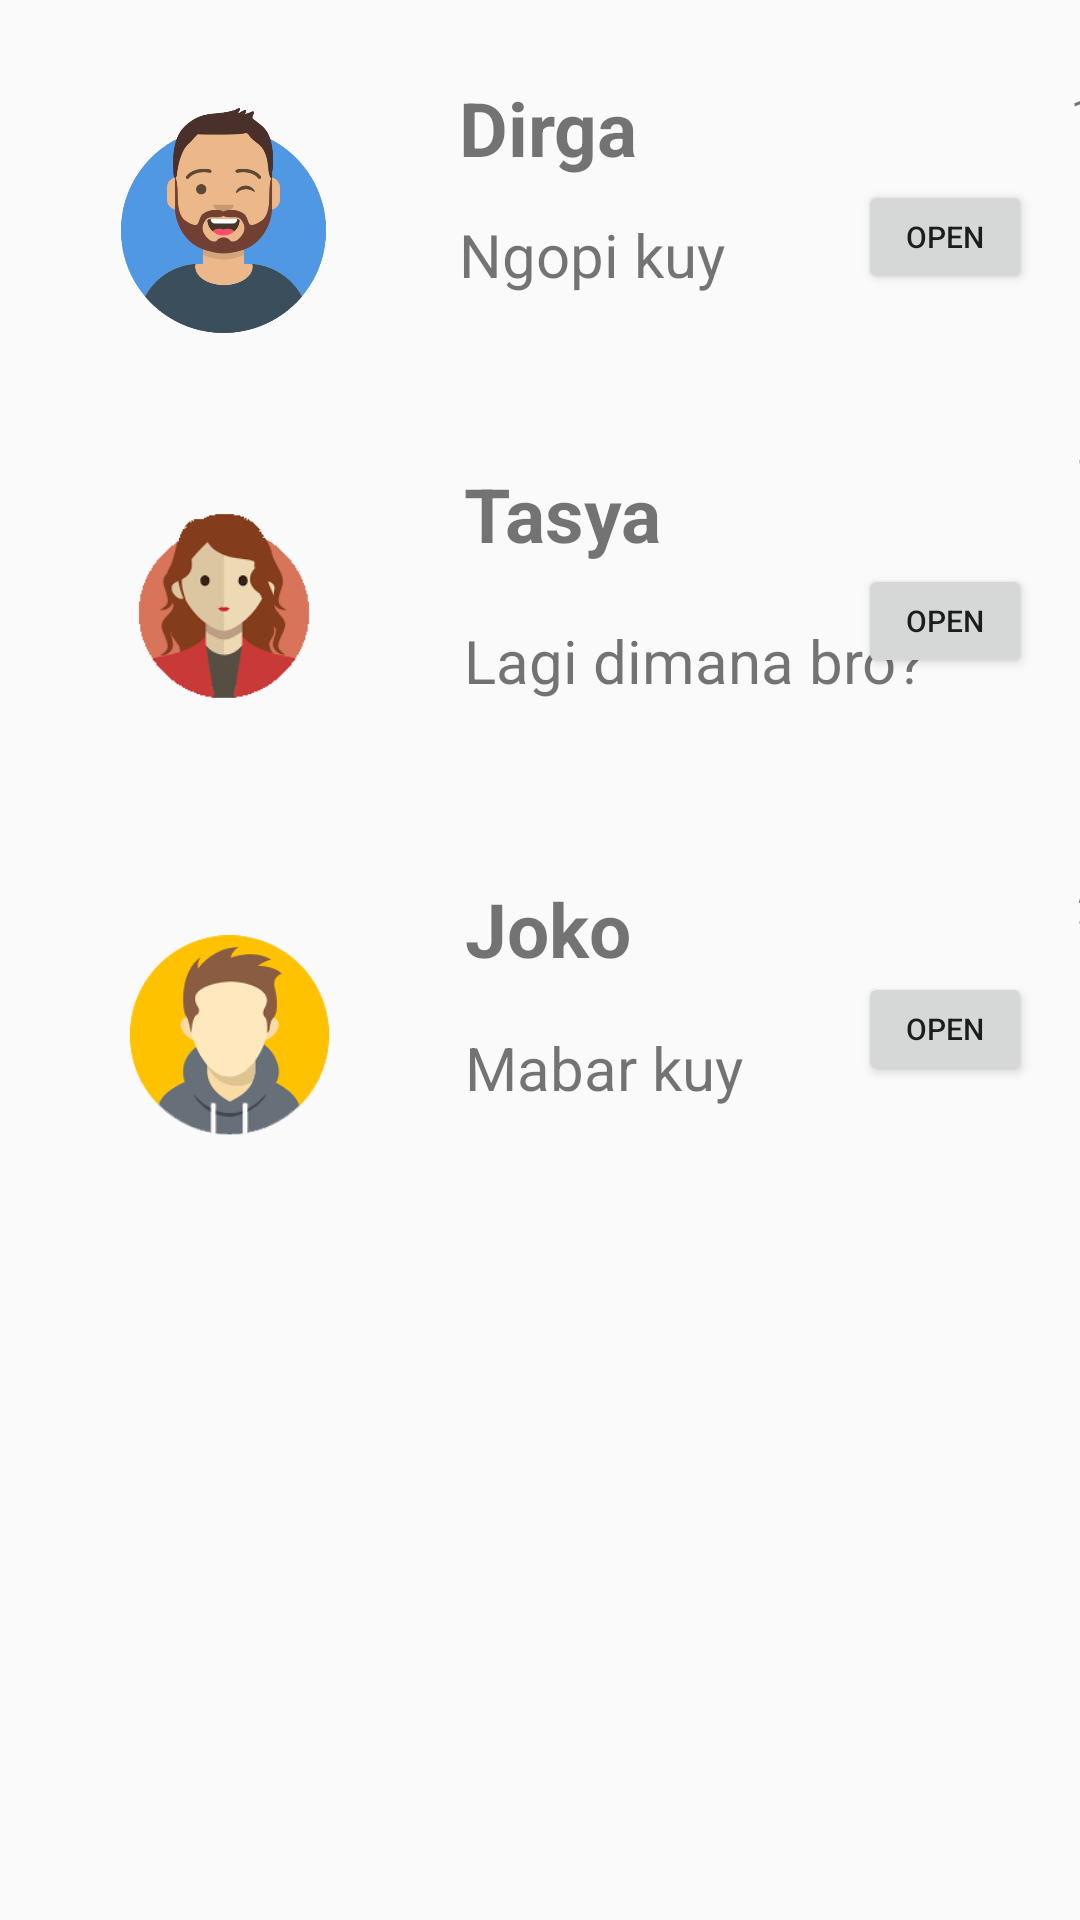

Write the Android layout XML for this screen, with the resource values it uses.
<!-- AndroidManifest.xml: application theme Theme.Nyobaslidetab -->
<!-- res/layout/fragment_tab1.xml -->
<?xml version="1.0" encoding="utf-8"?>
<RelativeLayout xmlns:android="http://schemas.android.com/apk/res/android"
    xmlns:app="http://schemas.android.com/apk/res-auto"
    xmlns:tools="http://schemas.android.com/tools"
    android:layout_width="match_parent"
    android:layout_height="match_parent"
    tools:context=".Tab1">

    

    <android.support.constraint.ConstraintLayout
        android:layout_width="match_parent"
        android:layout_height="match_parent">

        <ImageView
            android:id="@+id/profil1"
            android:layout_width="117dp"
            android:layout_height="115dp"
            android:layout_marginStart="16dp"
            android:layout_marginLeft="16dp"
            android:layout_marginTop="16dp"
            android:src="@drawable/avatar3"
            app:layout_constraintStart_toStartOf="parent"
            app:layout_constraintTop_toTopOf="parent" />

        <Button
            android:id="@+id/button1"
            android:layout_width="58dp"
            android:layout_height="38dp"
            android:layout_marginTop="60dp"
            android:layout_marginEnd="16dp"
            android:layout_marginRight="16dp"
            android:text="Open"
            android:textSize="10sp"
            app:layout_constraintEnd_toEndOf="parent"
            app:layout_constraintTop_toTopOf="parent" />

        <TextView
            android:id="@+id/txt1"
            android:layout_width="wrap_content"
            android:layout_height="wrap_content"
            android:layout_marginStart="20dp"
            android:layout_marginLeft="20dp"
            android:layout_marginTop="8dp"
            android:layout_marginBottom="70dp"
            android:text="Dirga"
            android:textSize="25sp"
            android:textStyle="bold"
            app:layout_constraintBottom_toBottomOf="@+id/profil1"
            app:layout_constraintStart_toEndOf="@+id/profil1"
            app:layout_constraintTop_toTopOf="@+id/profil1" />

        <TextView
            android:id="@+id/txt2"
            android:layout_width="wrap_content"
            android:layout_height="wrap_content"
            android:layout_marginStart="20dp"
            android:layout_marginLeft="20dp"
            android:layout_marginBottom="21dp"
            android:text="Ngopi kuy"
            android:textSize="20sp"
            android:textStyle="normal"
            app:layout_constraintBottom_toBottomOf="@+id/profil1"
            app:layout_constraintStart_toEndOf="@+id/profil1"
            app:layout_constraintTop_toBottomOf="@+id/txt1" />

        <ImageView
            android:id="@+id/profil2"
            android:layout_width="120dp"
            android:layout_height="110dp"
            android:layout_marginStart="16dp"
            android:layout_marginLeft="16dp"
            android:layout_marginTop="16dp"
            android:layout_marginEnd="16dp"
            android:layout_marginRight="16dp"
            android:src="@drawable/avatar2"
            app:layout_constraintEnd_toEndOf="@+id/profil1"
            app:layout_constraintStart_toStartOf="@+id/profil1"
            app:layout_constraintTop_toBottomOf="@+id/profil1" />

        <Button
            android:id="@+id/button2"
            android:layout_width="58dp"
            android:layout_height="38dp"
            android:layout_marginTop="188dp"
            android:layout_marginEnd="16dp"
            android:layout_marginRight="16dp"
            android:text="Open"
            android:textSize="10sp"
            app:layout_constraintEnd_toEndOf="parent"
            app:layout_constraintTop_toTopOf="parent" />

        <TextView
            android:id="@+id/txt3"
            android:layout_width="wrap_content"
            android:layout_height="wrap_content"
            android:layout_marginStart="20dp"
            android:layout_marginLeft="20dp"
            android:layout_marginTop="8dp"
            android:layout_marginBottom="80dp"
            android:text="Tasya"
            android:textSize="25sp"
            android:textStyle="bold"
            app:layout_constraintBottom_toBottomOf="@+id/profil2"
            app:layout_constraintStart_toEndOf="@+id/profil2"
            app:layout_constraintTop_toTopOf="@+id/profil2"
            app:layout_constraintVertical_bias="0.083" />

        <TextView
            android:id="@+id/txt4"
            android:layout_width="wrap_content"
            android:layout_height="wrap_content"
            android:layout_marginStart="20dp"
            android:layout_marginLeft="20dp"
            android:layout_marginBottom="21dp"
            android:text="Lagi dimana bro?"
            android:textSize="20sp"
            android:textStyle="normal"
            app:layout_constraintBottom_toBottomOf="@+id/profil2"
            app:layout_constraintStart_toEndOf="@+id/profil2"
            app:layout_constraintTop_toBottomOf="@+id/txt3"
            app:layout_constraintVertical_bias="0.894" />

        <ImageView
            android:id="@+id/profil3"
            android:layout_width="117dp"
            android:layout_height="121dp"
            android:layout_marginStart="16dp"
            android:layout_marginLeft="16dp"
            android:layout_marginTop="28dp"
            android:layout_marginEnd="16dp"
            android:layout_marginRight="16dp"
            android:src="@drawable/avatar1"
            app:layout_constraintEnd_toEndOf="@+id/profil2"
            app:layout_constraintHorizontal_bias="0.448"
            app:layout_constraintStart_toStartOf="@+id/profil2"
            app:layout_constraintTop_toBottomOf="@id/bar2" />

        <Button
            android:id="@+id/button3"
            android:layout_width="58dp"
            android:layout_height="38dp"
            android:layout_marginTop="324dp"
            android:layout_marginEnd="16dp"
            android:layout_marginRight="16dp"
            android:text="Open"
            android:textSize="10sp"
            app:layout_constraintEnd_toEndOf="parent"
            app:layout_constraintTop_toTopOf="parent" />

        <TextView
            android:id="@+id/txt5"
            android:layout_width="wrap_content"
            android:layout_height="wrap_content"
            android:layout_marginStart="20dp"
            android:layout_marginLeft="20dp"
            android:layout_marginTop="8dp"
            android:layout_marginBottom="80dp"
            android:text="Joko"
            android:textSize="25sp"
            android:textStyle="bold"
            app:layout_constraintBottom_toBottomOf="@+id/profil3"
            app:layout_constraintStart_toEndOf="@+id/profil3"
            app:layout_constraintTop_toTopOf="@+id/profil3" />

        <TextView
            android:id="@+id/txt6"
            android:layout_width="wrap_content"
            android:layout_height="wrap_content"
            android:layout_marginStart="20dp"
            android:layout_marginLeft="20dp"
            android:layout_marginBottom="21dp"
            android:text="Mabar kuy"
            android:textSize="20sp"
            android:textStyle="normal"
            app:layout_constraintBottom_toBottomOf="@+id/profil3"
            app:layout_constraintStart_toEndOf="@+id/profil3"
            app:layout_constraintTop_toBottomOf="@+id/txt5" />

        <android.support.constraint.Barrier
            android:layout_width="wrap_content"
            android:layout_height="wrap_content"
            app:barrierDirection="bottom"
            app:constraint_referenced_ids="profil1,txt1,txt2"
            tools:layout_editor_absoluteX="140dp"
            tools:layout_editor_absoluteY="451dp" />

        <android.support.constraint.Barrier
            android:id="@+id/bar2"
            android:layout_width="wrap_content"
            android:layout_height="wrap_content"
            app:barrierDirection="bottom"
            app:constraint_referenced_ids="profil2,txt3,txt4"
            tools:layout_editor_absoluteX="124dp"
            tools:layout_editor_absoluteY="428dp" />

        <android.support.constraint.Barrier
            android:layout_width="wrap_content"
            android:layout_height="wrap_content"
            app:barrierDirection="bottom"
            app:constraint_referenced_ids="profil3,txt5,txt6"
            tools:layout_editor_absoluteX="77dp"
            tools:layout_editor_absoluteY="450dp" />

        <TextView
            android:layout_width="wrap_content"
            android:layout_height="wrap_content"
            android:layout_marginStart="224dp"
            android:layout_marginLeft="224dp"
            android:layout_marginBottom="84dp"
            android:text="14.54"
            app:layout_constraintBottom_toBottomOf="@+id/profil1"
            app:layout_constraintStart_toEndOf="@+id/profil1" />

        <TextView
            android:layout_width="wrap_content"
            android:layout_height="wrap_content"
            android:layout_marginStart="224dp"
            android:layout_marginLeft="224dp"
            android:layout_marginTop="8dp"
            android:text="23.54"
            app:layout_constraintStart_toEndOf="@+id/profil3"
            app:layout_constraintTop_toTopOf="@+id/profil3" />

        <TextView
            android:layout_width="wrap_content"
            android:layout_height="wrap_content"
            android:layout_marginStart="224dp"
            android:layout_marginLeft="224dp"
            android:text="10.58"
            app:layout_constraintStart_toEndOf="@+id/profil2"
            app:layout_constraintTop_toTopOf="@+id/profil2" />


    </android.support.constraint.ConstraintLayout>


</RelativeLayout>
<!-- resources referenced by this layout -->
<resources>
  <!-- drawable avatar1: png bitmap (drawable, 10386 bytes) -->
  <!-- drawable avatar2: png bitmap (drawable, 7489 bytes) -->
  <!-- drawable avatar3: png bitmap (drawable, 67834 bytes) -->
  <style name="Theme.Nyobaslidetab" parent="Theme.AppCompat.Light.NoActionBar">
          
          <item name="colorPrimary">@color/purple_500</item>
          <item name="colorPrimaryDark">@color/purple_700</item>
          <item name="colorAccent">@color/teal_200</item>
          
      </style>
  <color name="purple_500">#FF6200EE</color>
  <color name="purple_700">#FF3700B3</color>
  <color name="teal_200">#FF03DAC5</color>
</resources>
